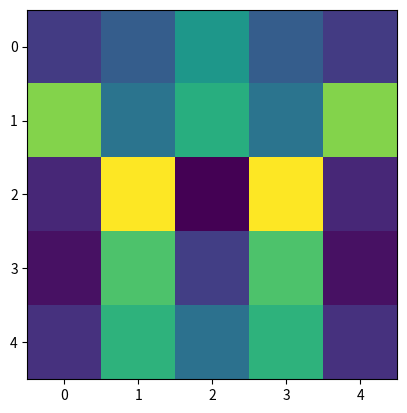

Here is the Python script that generated this plot:
import matplotlib.pyplot as p
import random

a = [
    [0, 0, 0, 0, 0],
    [0, 0, 0, 0, 0],
    [0, 0, 0, 0, 0],
    [0, 0, 0, 0, 0],
    [0, 0, 0, 0, 0]
]

for i in range(len(a)):
    for j in range(len(a[i])):
        a[i][j] = random.randint(0, 255)
        if j > len(a[i]) // 2:
            a[i][j] = a[i][len(a[i]) - 1 - j]

p.imshow(a)
p.show()
